Labelled photos from "images", an image-classification folder in christatsao/ocelot. The possible labels are: cell, tissue.

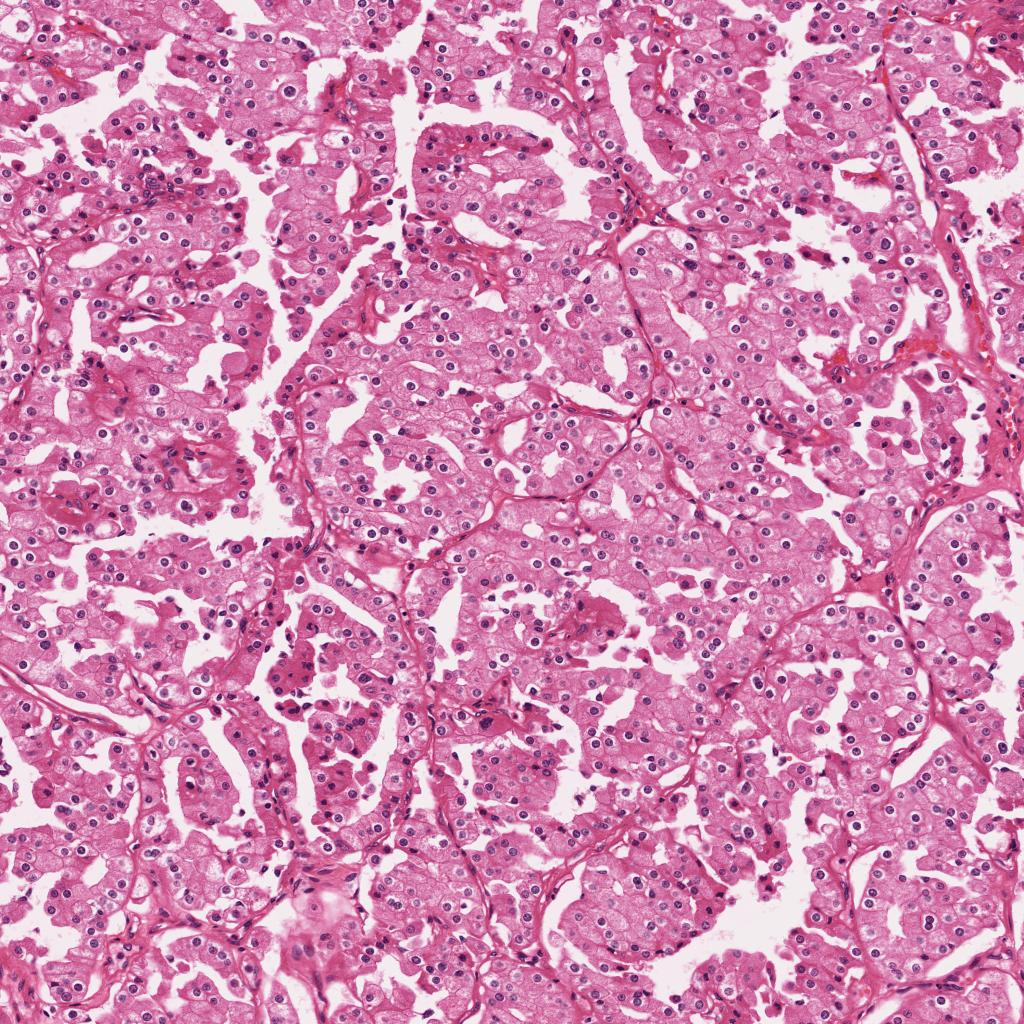
Label: tissue

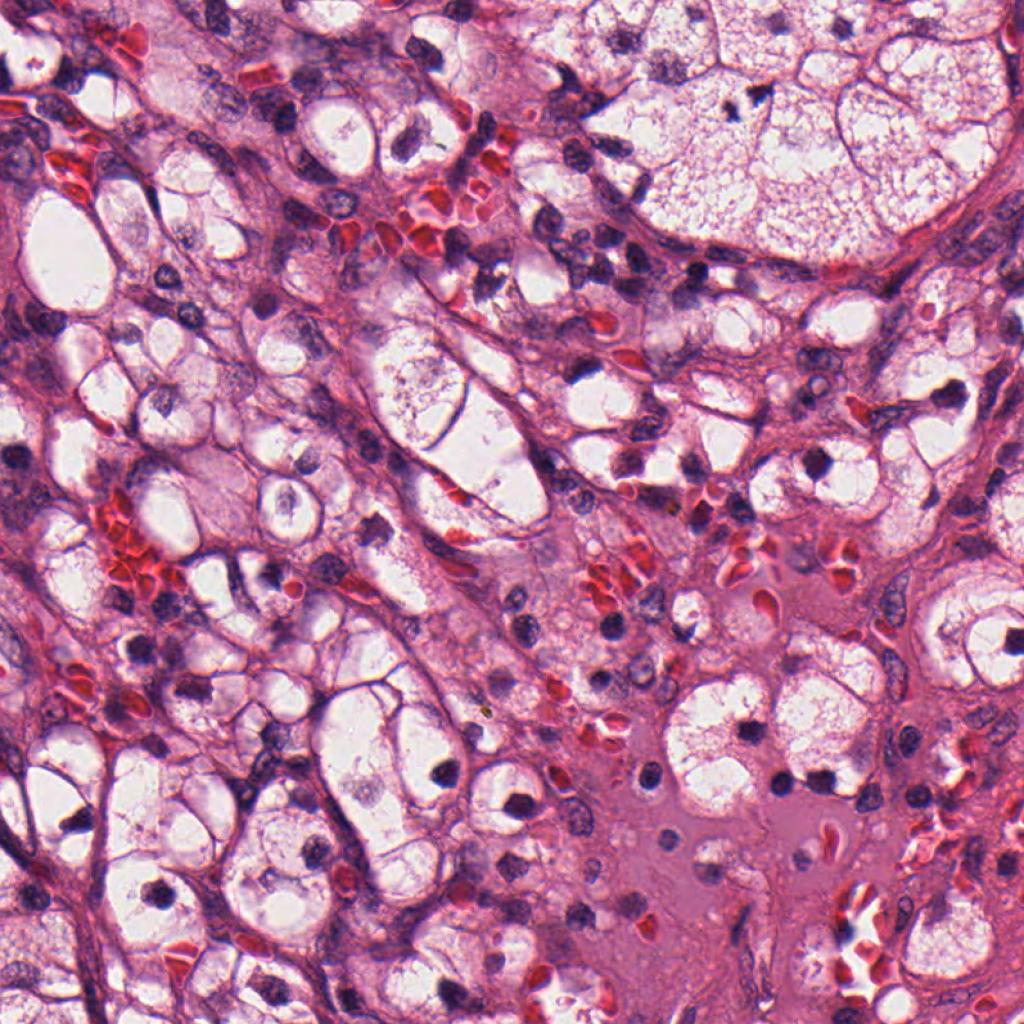
Label: cell

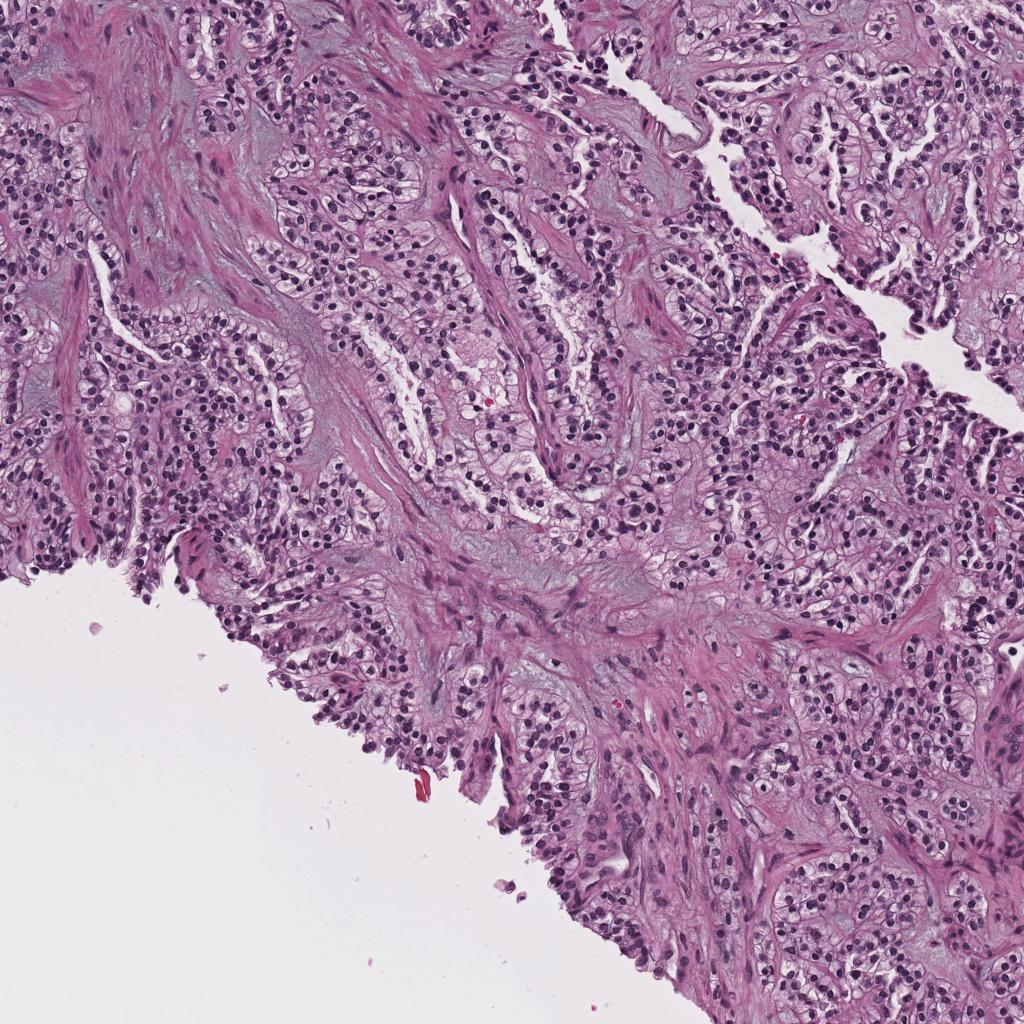
Label: tissue

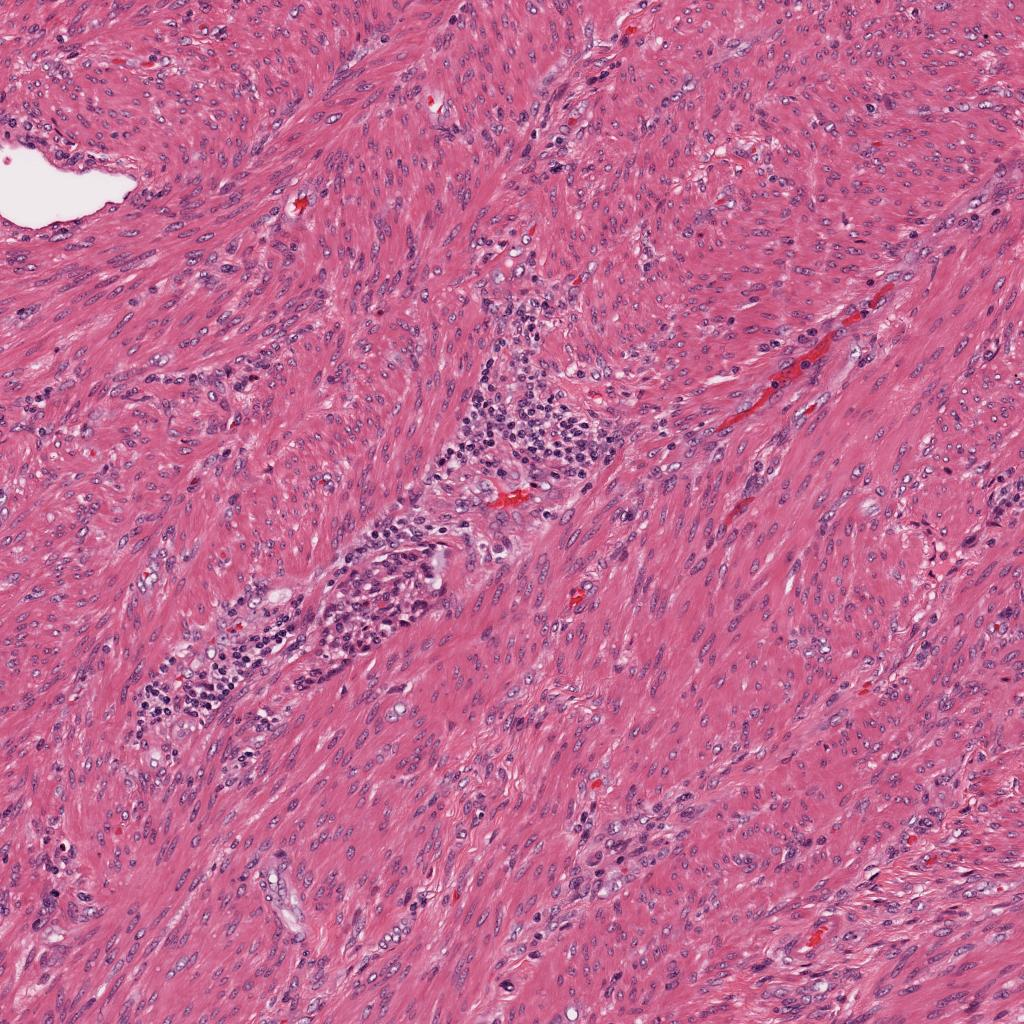
Label: tissue

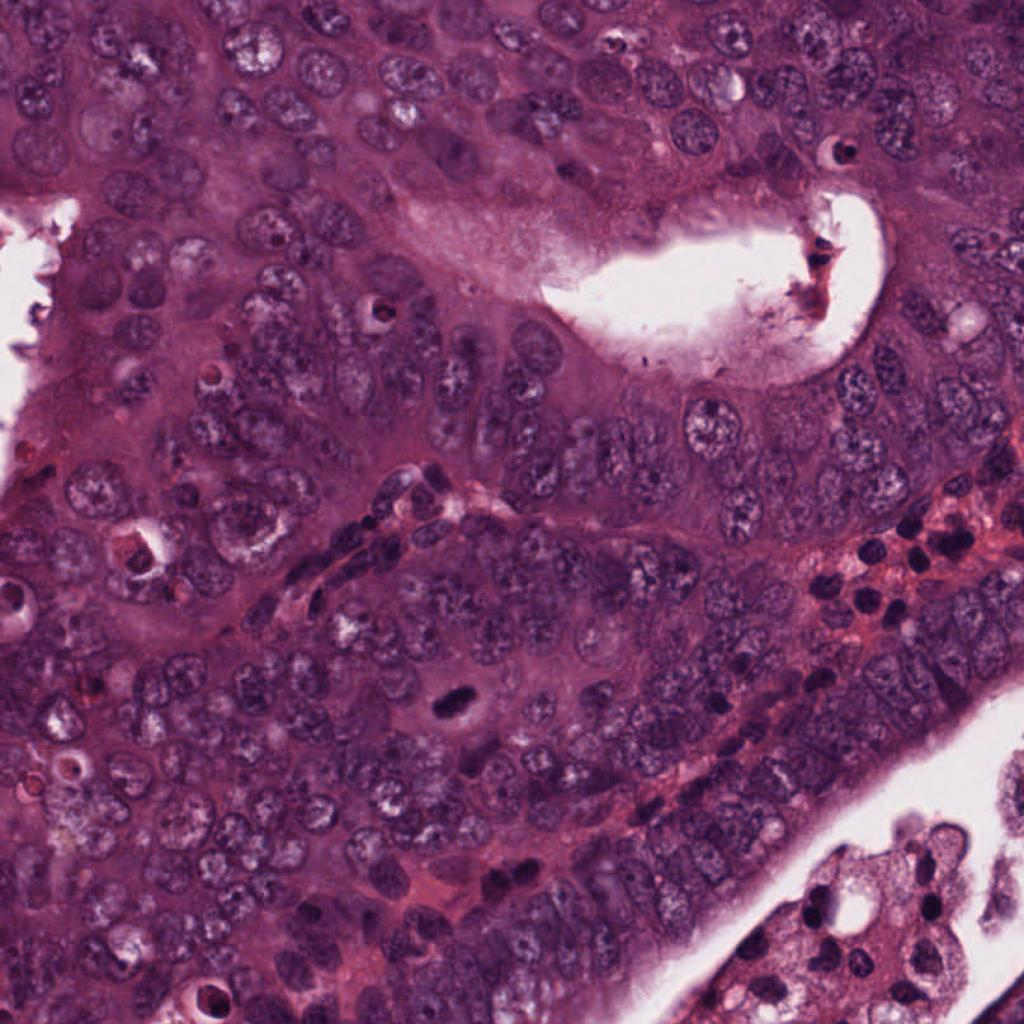
Label: cell

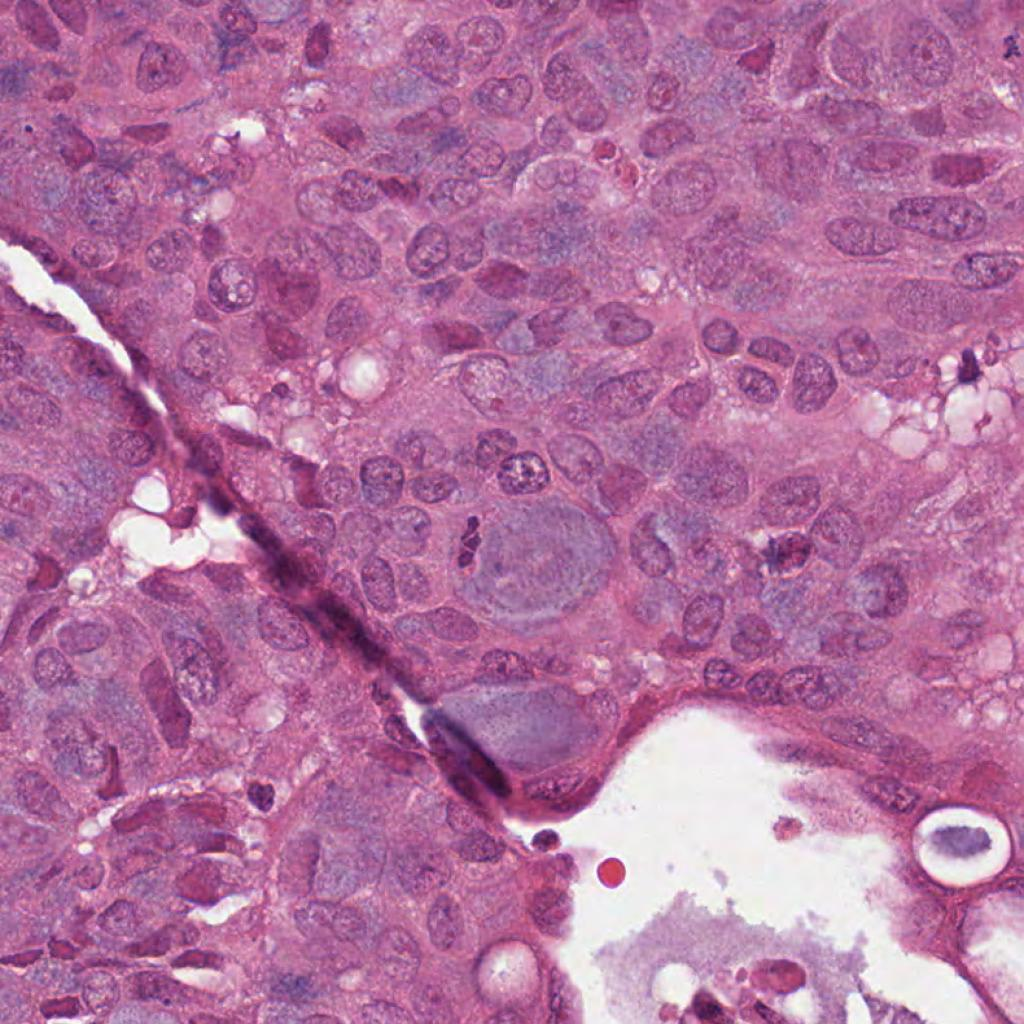
Label: cell
